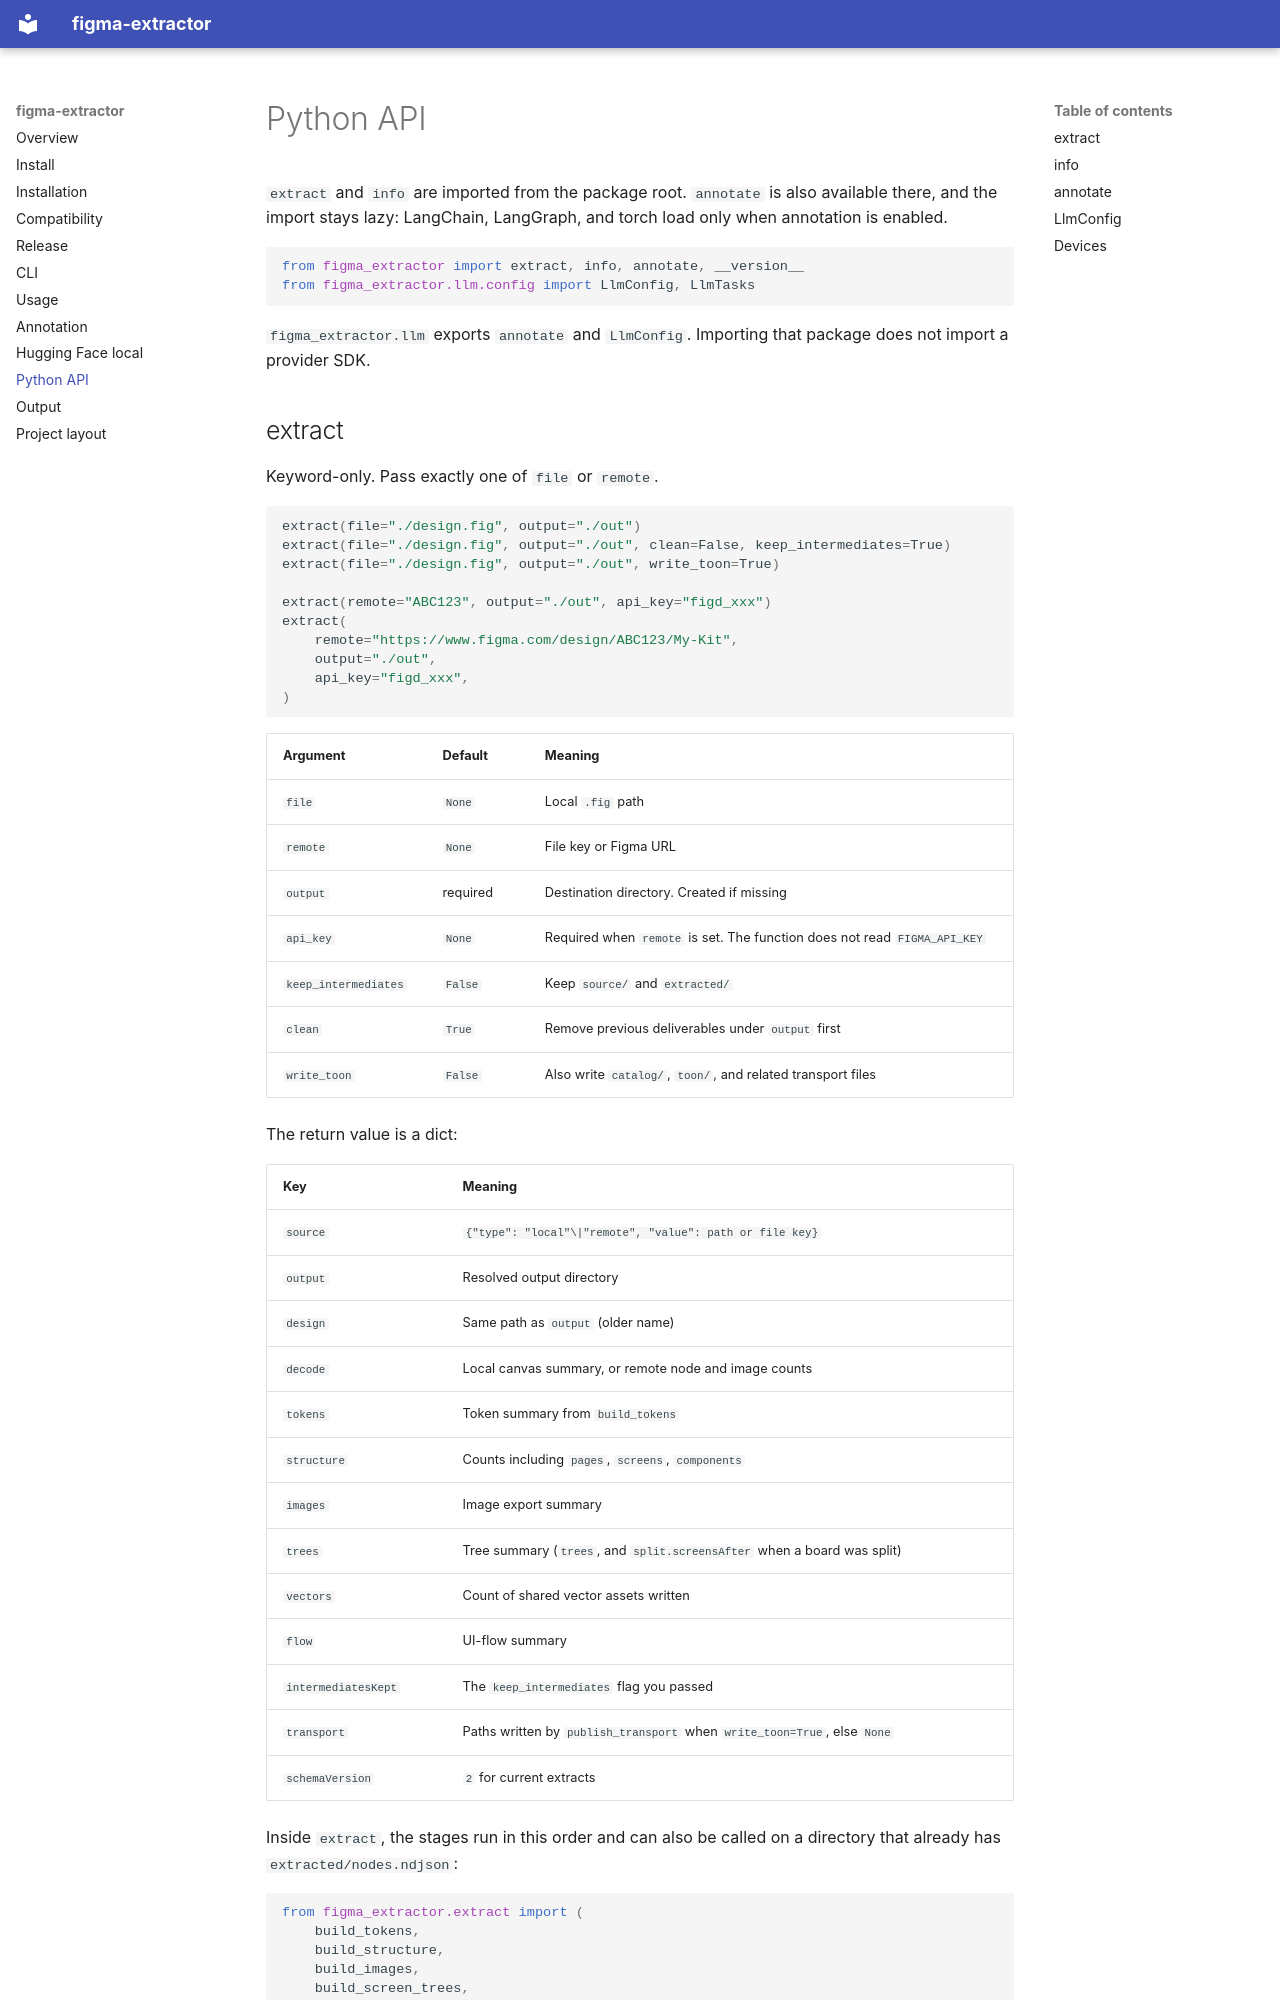

repository: vickykumar7125/figma-extractor · page: python-api/index.html · generator: mkdocs

# Python API

`extract` and `info` are imported from the package root. `annotate` is also available there, and the import stays lazy: LangChain, LangGraph, and torch load only when annotation is enabled.

```python
from figma_extractor import extract, info, annotate, __version__
from figma_extractor.llm.config import LlmConfig, LlmTasks
```

`figma_extractor.llm` exports `annotate` and `LlmConfig`. Importing that package does not import a provider SDK.
